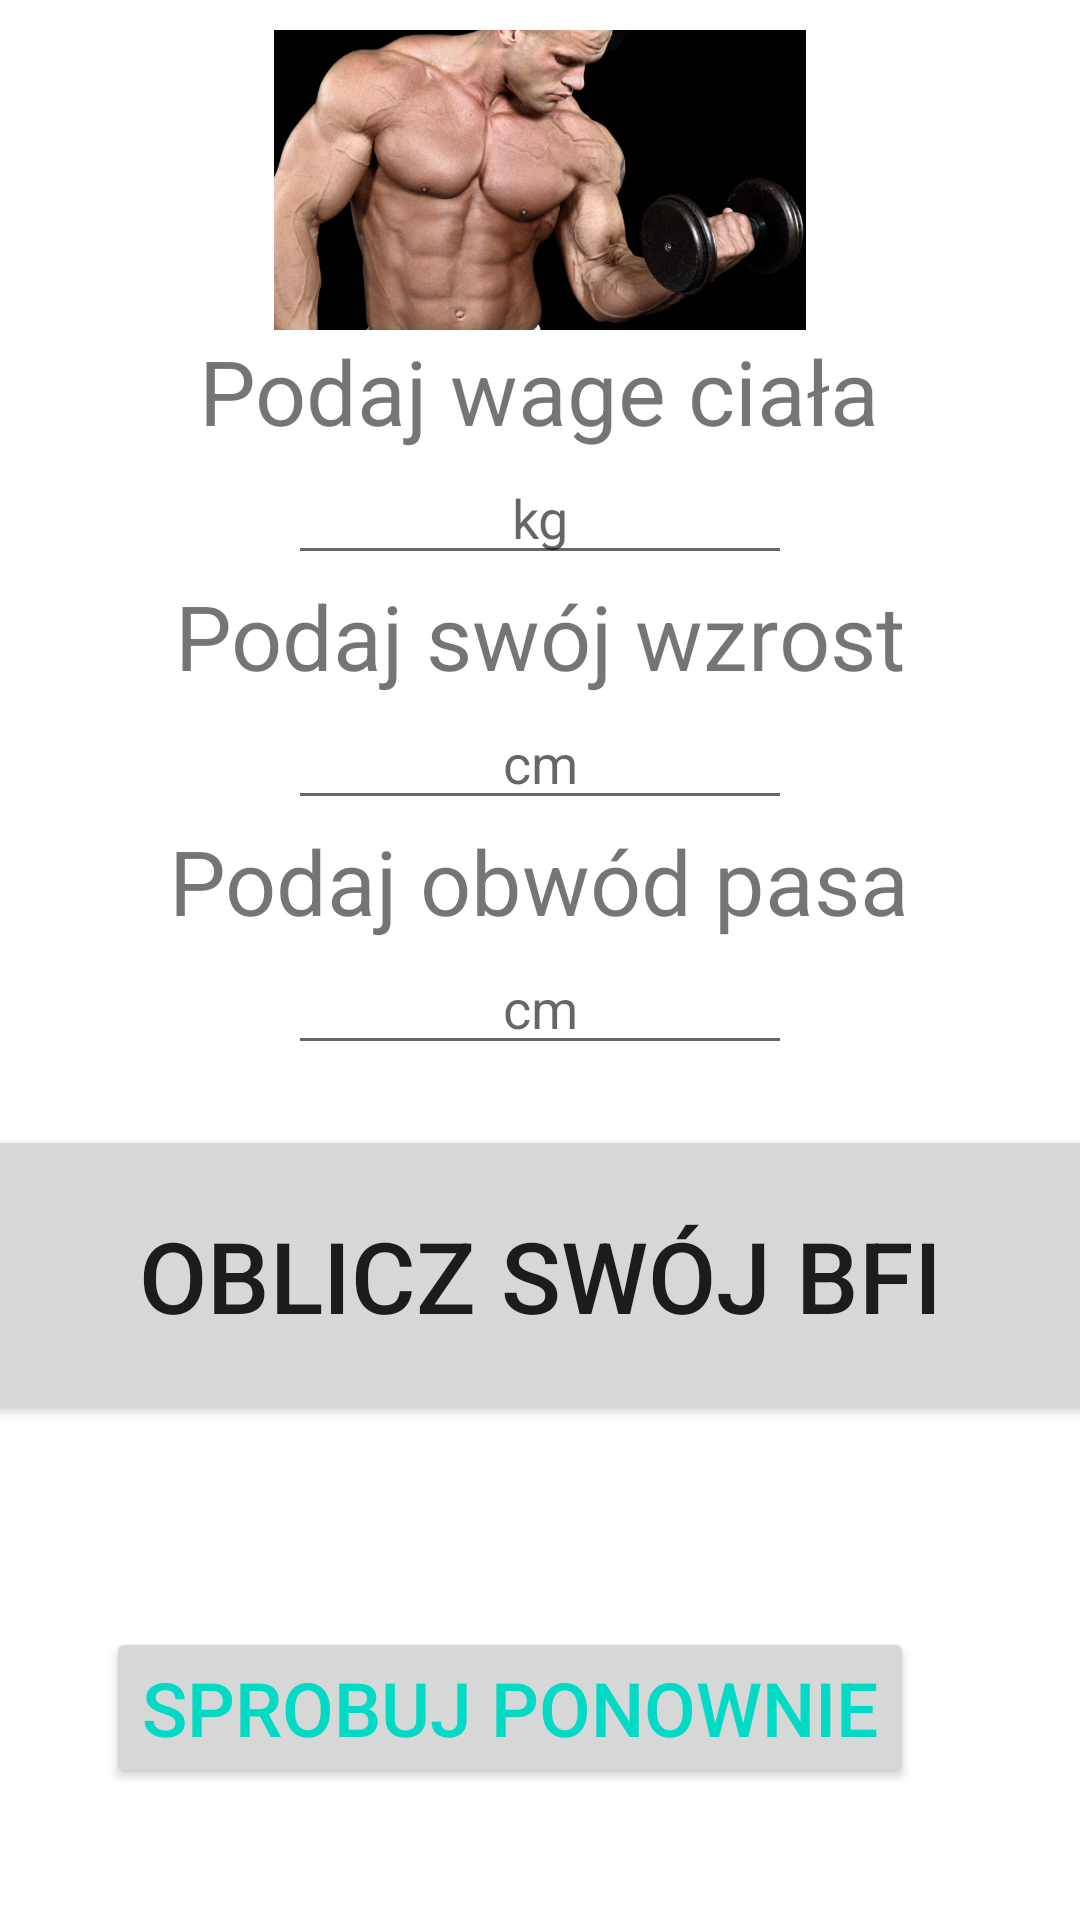

Android layout source for this screen:
<!-- AndroidManifest.xml: application theme Theme.CalculatorBMIApp -->
<!-- res/layout/activity_bfi_man_table.xml -->
<?xml version="1.0" encoding="utf-8"?>
<LinearLayout xmlns:android="http://schemas.android.com/apk/res/android"
    xmlns:app="http://schemas.android.com/apk/res-auto"
    xmlns:tools="http://schemas.android.com/tools"
    android:layout_width="match_parent"
    android:layout_height="match_parent"
    android:orientation="vertical"
    tools:context=".bfi_man_table">

    <ImageView
        android:layout_width="200dp"
        android:layout_height="100dp"
        android:src="@drawable/body"
        android:layout_gravity="center"
        android:layout_marginTop="10dp" />

    <TextView
        android:layout_width="wrap_content"
        android:layout_height="wrap_content"
        android:text="@string/weight"
        android:textSize="30dp"
        android:layout_gravity="center_horizontal" />

    <EditText
        android:layout_width="wrap_content"
        android:layout_height="wrap_content"
        android:ems="8"
        android:textAlignment="center"
        android:hint="kg"
        android:layout_gravity="center_horizontal"
        android:id="@+id/weight"
        android:gravity="center_horizontal" />

    <TextView
        android:layout_width="wrap_content"
        android:layout_height="wrap_content"
        android:text="@string/height"
        android:textSize="30dp"
        android:layout_gravity="center_horizontal" />

    <EditText
        android:layout_width="wrap_content"
        android:layout_height="wrap_content"
        android:ems="8"
        android:textAlignment="center"
        android:hint="cm"
        android:layout_gravity="center_horizontal"
        android:id="@+id/height"
        android:gravity="center_horizontal" />

    <TextView
        android:layout_width="wrap_content"
        android:layout_height="wrap_content"
        android:text="@string/waist"
        android:textSize="30dp"
        android:layout_gravity="center_horizontal" />

    <EditText
        android:layout_width="wrap_content"
        android:layout_height="wrap_content"
        android:ems="8"
        android:textAlignment="center"
        android:hint="cm"
        android:layout_gravity="center_horizontal"
        android:id="@+id/waist"
        android:gravity="center_horizontal" />

    <Button
        android:layout_width="400dp"
        android:layout_height="100dp"
        android:layout_gravity="center"
        android:layout_marginTop="20dp"
        android:onClick="calculateBFI"
        android:text="Oblicz swój BFI"
        android:textSize="33dp" />

    <TextView
        android:layout_width="wrap_content"
        android:layout_height="wrap_content"
        android:text=""
        android:id="@+id/result"
        android:textSize="28sp"
        android:layout_gravity="center"
        android:layout_marginTop="10dp" />

    <Button
        android:id="@+id/button"
        android:layout_width="wrap_content"
        android:layout_height="wrap_content"
        android:text="@string/replay"
        android:textSize="25dp"
        android:layout_gravity="center"
        android:layout_marginRight="10dp"
        android:layout_marginTop="20dp"
        android:textColor="@color/teal_200"
        android:color="@color/white" >
    </Button>

</LinearLayout>
<!-- resources referenced by this layout -->
<resources>
  <!-- drawable body: jpg bitmap (drawable, 412794 bytes) -->
  <string name="height">Podaj swój wzrost</string>
  <string name="replay">Sprobuj ponownie</string>
  <string name="waist">Podaj obwód pasa</string>
  <string name="weight">Podaj wage ciała</string>
  <style name="Theme.CalculatorBMIApp" parent="Theme.MaterialComponents.DayNight.DarkActionBar">
          
          <item name="colorPrimary">@color/black</item>
          <item name="colorOnPrimary">@color/white</item>
          
          <item name="colorSecondary">@color/teal_200</item>
          <item name="colorSecondaryVariant">@color/teal_700</item>
          <item name="colorOnSecondary">@color/black</item>
          
          <item name="android:statusBarColor" tools:targetApi="l">?attr/colorPrimaryVariant</item>
          
      </style>
  <!-- not gathered from this repository: default colours our renderer supplied (Android Studio template values) -->
  <color name="teal_200">#FF03DAC5</color>
  <color name="teal_700">#FF018786</color>
  <color name="black">#FF000000</color>
  <color name="white">#FFFFFFFF</color>
</resources>
